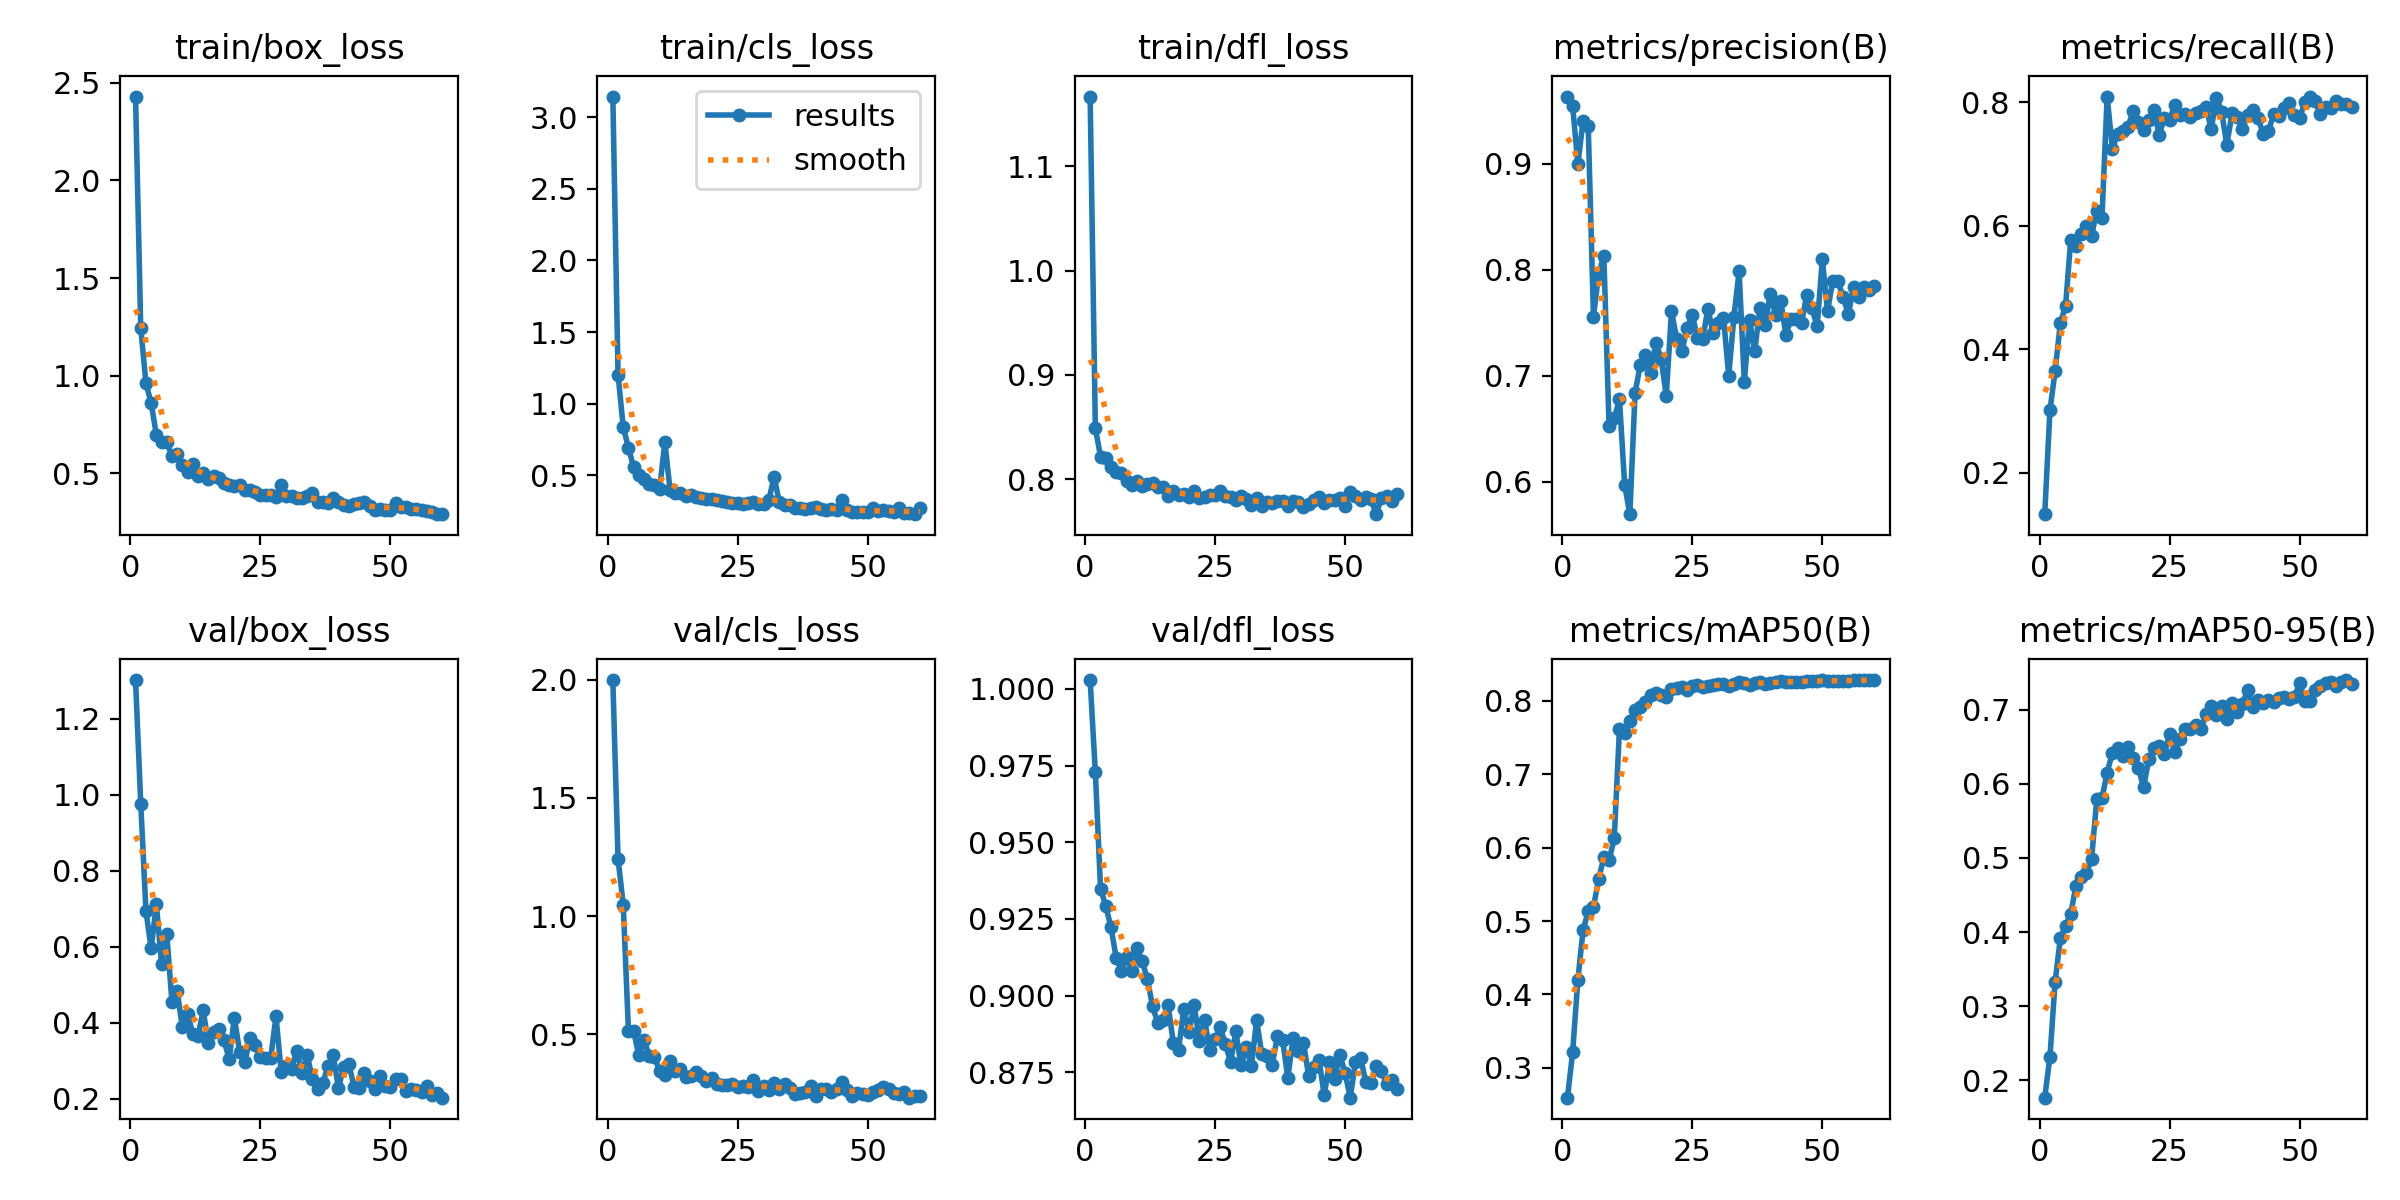

Source data for this figure (header and first rows):
epoch, time, train/box_loss, train/cls_loss, train/dfl_loss, metrics/precision(B), metrics/recall(B), metrics/mAP50(B), metrics/mAP50-95(B), val/box_loss, val/cls_loss, val/dfl_loss, lr/pg0, lr/pg1, lr/pg2
1, 27.5, 2.429, 3.143, 1.167, 0.9636, 0.1331, 0.2593, 0.1765, 1.302, 1.998, 1.003, 0.000327, 0.000327, 0.000327
2, 31.36, 1.245, 1.203, 0.8491, 0.9549, 0.3013, 0.321, 0.2318, 0.9772, 1.242, 0.9728, 0.0006495, 0.0006495, 0.0006495
3, 35.1, 0.962, 0.8368, 0.8216, 0.8998, 0.3651, 0.4198, 0.333, 0.6943, 1.049, 0.9349, 0.0009609, 0.0009609, 0.0009609
4, 39.02, 0.861, 0.6934, 0.8202, 0.9404, 0.4425, 0.4874, 0.3916, 0.5959, 0.513, 0.9293, 0.0009505, 0.0009505, 0.0009505
5, 42.8, 0.6977, 0.5575, 0.812, 0.9354, 0.4699, 0.5134, 0.4081, 0.7114, 0.5137, 0.9224, 0.000934, 0.000934, 0.000934
6, 46.75, 0.6633, 0.5045, 0.8064, 0.756, 0.5776, 0.519, 0.4244, 0.5549, 0.4104, 0.9124, 0.0009175, 0.0009175, 0.0009175
7, 50.77, 0.6593, 0.472, 0.8064, 0.7963, 0.5665, 0.5572, 0.4626, 0.6337, 0.4758, 0.9082, 0.000901, 0.000901, 0.000901
8, 54.68, 0.5907, 0.4382, 0.7984, 0.8131, 0.5864, 0.5867, 0.4736, 0.4546, 0.4091, 0.9125, 0.0008845, 0.0008845, 0.0008845
9, 58.73, 0.5979, 0.4343, 0.7948, 0.6525, 0.5991, 0.5827, 0.4794, 0.483, 0.4056, 0.9079, 0.000868, 0.000868, 0.000868
10, 62.45, 0.5424, 0.4068, 0.7986, 0.66, 0.5831, 0.6129, 0.4982, 0.3883, 0.3433, 0.9157, 0.0008515, 0.0008515, 0.0008515
11, 66.58, 0.5072, 0.7322, 0.7938, 0.6777, 0.6242, 0.762, 0.5789, 0.4234, 0.3299, 0.9113, 0.000835, 0.000835, 0.000835
12, 70.34, 0.5474, 0.3972, 0.7954, 0.5972, 0.6133, 0.7563, 0.5803, 0.3715, 0.3881, 0.9054, 0.0008185, 0.0008185, 0.0008185
13, 74.07, 0.4885, 0.3755, 0.7962, 0.5695, 0.8092, 0.7721, 0.6151, 0.3648, 0.3455, 0.8965, 0.000802, 0.000802, 0.000802
14, 77.79, 0.501, 0.3762, 0.793, 0.684, 0.7246, 0.788, 0.6417, 0.4323, 0.3535, 0.8911, 0.0007855, 0.0007855, 0.0007855
15, 81.49, 0.4721, 0.3587, 0.7924, 0.7103, 0.7484, 0.7914, 0.6481, 0.3466, 0.3197, 0.8922, 0.000769, 0.000769, 0.000769
16, 85.15, 0.4887, 0.3647, 0.7842, 0.7198, 0.7535, 0.7991, 0.6369, 0.3753, 0.3247, 0.8969, 0.0007525, 0.0007525, 0.0007525
17, 88.79, 0.4751, 0.3506, 0.7884, 0.7032, 0.7601, 0.8075, 0.6495, 0.3842, 0.3411, 0.8844, 0.000736, 0.000736, 0.000736
18, 92.47, 0.4498, 0.3414, 0.7846, 0.7313, 0.7857, 0.8109, 0.6352, 0.3538, 0.3233, 0.8824, 0.0007195, 0.0007195, 0.0007195
19, 96.14, 0.4408, 0.3372, 0.7854, 0.7163, 0.7672, 0.8081, 0.6217, 0.3046, 0.3023, 0.8957, 0.000703, 0.000703, 0.000703
20, 99.83, 0.4359, 0.3354, 0.783, 0.6812, 0.7554, 0.8048, 0.5949, 0.4134, 0.3169, 0.8882, 0.0006865, 0.0006865, 0.0006865
21, 103.5, 0.4406, 0.3289, 0.7888, 0.761, 0.7716, 0.8165, 0.6332, 0.3236, 0.2879, 0.8969, 0.00067, 0.00067, 0.00067
22, 107.1, 0.4173, 0.3215, 0.7816, 0.7352, 0.7872, 0.8174, 0.648, 0.2957, 0.285, 0.8852, 0.0006535, 0.0006535, 0.0006535
23, 110.9, 0.4165, 0.3146, 0.7833, 0.723, 0.7475, 0.8193, 0.6512, 0.3593, 0.287, 0.8921, 0.000637, 0.000637, 0.000637
24, 114.6, 0.4038, 0.3082, 0.7846, 0.7454, 0.7739, 0.8154, 0.64, 0.3401, 0.2892, 0.8823, 0.0006205, 0.0006205, 0.0006205
25, 118.2, 0.3915, 0.3066, 0.7844, 0.7576, 0.7717, 0.8206, 0.6676, 0.3094, 0.2777, 0.8859, 0.000604, 0.000604, 0.000604
26, 121.9, 0.3919, 0.2986, 0.7889, 0.7357, 0.7956, 0.8215, 0.6429, 0.3075, 0.2806, 0.8896, 0.0005875, 0.0005875, 0.0005875
27, 125.6, 0.3907, 0.3056, 0.784, 0.7347, 0.7785, 0.8191, 0.6608, 0.3079, 0.278, 0.8842, 0.000571, 0.000571, 0.000571
28, 129.4, 0.3803, 0.3166, 0.7832, 0.7635, 0.7811, 0.8202, 0.6739, 0.4173, 0.3071, 0.8783, 0.0005545, 0.0005545, 0.0005545
29, 133, 0.4389, 0.3, 0.7801, 0.7403, 0.7757, 0.8211, 0.674, 0.2693, 0.262, 0.8884, 0.000538, 0.000538, 0.000538
30, 136.7, 0.3842, 0.3001, 0.7837, 0.7498, 0.7831, 0.8232, 0.6794, 0.2871, 0.2813, 0.8773, 0.0005215, 0.0005215, 0.0005215
31, 140.3, 0.3839, 0.3296, 0.7809, 0.755, 0.7863, 0.8226, 0.6734, 0.2794, 0.2662, 0.8831, 0.000505, 0.000505, 0.000505
32, 144.3, 0.3728, 0.4917, 0.7749, 0.7002, 0.7929, 0.8206, 0.6936, 0.3262, 0.2952, 0.877, 0.0004885, 0.0004885, 0.0004885
33, 148.1, 0.3747, 0.3128, 0.782, 0.7556, 0.7562, 0.8225, 0.7046, 0.2663, 0.2698, 0.892, 0.000472, 0.000472, 0.000472
34, 151.7, 0.3846, 0.2902, 0.7741, 0.7985, 0.807, 0.8252, 0.6928, 0.3146, 0.2909, 0.8809, 0.0004555, 0.0004555, 0.0004555
35, 155.4, 0.4002, 0.2906, 0.7783, 0.6945, 0.7848, 0.8244, 0.7044, 0.2523, 0.2728, 0.8803, 0.000439, 0.000439, 0.000439
36, 159.1, 0.3559, 0.2744, 0.7775, 0.753, 0.7313, 0.8215, 0.6869, 0.2256, 0.2484, 0.8774, 0.0004225, 0.0004225, 0.0004225
37, 162.8, 0.3557, 0.2694, 0.7793, 0.7234, 0.7818, 0.8244, 0.7088, 0.2412, 0.2525, 0.8867, 0.000406, 0.000406, 0.000406
38, 166.4, 0.3486, 0.2657, 0.7788, 0.7638, 0.7754, 0.8255, 0.6972, 0.2849, 0.2551, 0.8855, 0.0003895, 0.0003895, 0.0003895
39, 170.1, 0.3746, 0.2736, 0.7739, 0.7482, 0.756, 0.8228, 0.7069, 0.3158, 0.2816, 0.8732, 0.000373, 0.000373, 0.000373
40, 173.8, 0.3541, 0.2788, 0.7793, 0.7777, 0.7799, 0.824, 0.7271, 0.227, 0.2408, 0.8861, 0.0003565, 0.0003565, 0.0003565
41, 177.4, 0.3366, 0.2626, 0.7782, 0.7578, 0.7873, 0.825, 0.7039, 0.283, 0.2685, 0.882, 0.00034, 0.00034, 0.00034
42, 181.1, 0.3335, 0.2601, 0.7737, 0.7706, 0.7749, 0.8266, 0.7135, 0.2917, 0.269, 0.8847, 0.0003235, 0.0003235, 0.0003235
43, 184.7, 0.3459, 0.2687, 0.7765, 0.7387, 0.7483, 0.8258, 0.7092, 0.2318, 0.2545, 0.8739, 0.000307, 0.000307, 0.000307
44, 188.6, 0.3497, 0.2576, 0.7801, 0.7541, 0.7535, 0.8261, 0.7132, 0.2287, 0.2697, 0.8766, 0.0002905, 0.0002905, 0.0002905
45, 192.2, 0.3557, 0.3306, 0.783, 0.754, 0.7805, 0.8259, 0.7101, 0.2683, 0.2963, 0.879, 0.000274, 0.000274, 0.000274
46, 195.8, 0.3317, 0.2556, 0.7767, 0.7495, 0.7775, 0.8262, 0.7162, 0.2467, 0.2646, 0.8676, 0.0002575, 0.0002575, 0.0002575
47, 199.4, 0.3121, 0.242, 0.7798, 0.7764, 0.7904, 0.827, 0.7173, 0.2243, 0.2406, 0.8783, 0.000241, 0.000241, 0.000241
48, 203.1, 0.316, 0.246, 0.7799, 0.7641, 0.799, 0.8271, 0.7148, 0.2594, 0.2514, 0.8729, 0.0002245, 0.0002245, 0.0002245
49, 206.7, 0.3138, 0.2434, 0.7823, 0.7466, 0.7787, 0.827, 0.7172, 0.2339, 0.2489, 0.8806, 0.000208, 0.000208, 0.000208
50, 210.3, 0.3142, 0.2413, 0.7746, 0.81, 0.775, 0.8283, 0.7354, 0.2318, 0.2431, 0.8749, 0.0001915, 0.0001915, 0.0001915
51, 228.2, 0.349, 0.2718, 0.7879, 0.7611, 0.7996, 0.8267, 0.7111, 0.2507, 0.2561, 0.8667, 0.000175, 0.000175, 0.000175
52, 231.8, 0.3281, 0.2527, 0.784, 0.7896, 0.808, 0.8274, 0.7115, 0.2515, 0.2663, 0.8782, 0.0001585, 0.0001585, 0.0001585
53, 235.4, 0.3303, 0.256, 0.7799, 0.7891, 0.8014, 0.827, 0.7271, 0.2213, 0.2757, 0.8796, 0.000142, 0.000142, 0.000142
54, 239, 0.3199, 0.252, 0.7827, 0.7744, 0.7804, 0.8272, 0.7322, 0.2257, 0.2692, 0.8718, 0.0001255, 0.0001255, 0.0001255
55, 242.9, 0.3179, 0.2433, 0.7808, 0.7579, 0.7928, 0.8275, 0.7355, 0.2232, 0.2507, 0.8714, 0.000109, 0.000109, 0.000109
56, 246.6, 0.3115, 0.2742, 0.7665, 0.7836, 0.791, 0.8278, 0.7375, 0.2184, 0.2485, 0.8772, 9.25e-05, 9.25e-05, 9.25e-05
57, 250.3, 0.3079, 0.2382, 0.7823, 0.7741, 0.802, 0.8281, 0.7316, 0.2321, 0.2544, 0.8756, 7.6e-05, 7.6e-05, 7.6e-05
58, 253.8, 0.3048, 0.235, 0.7836, 0.7842, 0.7973, 0.828, 0.7367, 0.2092, 0.2318, 0.8712, 5.95e-05, 5.95e-05, 5.95e-05
59, 257.4, 0.294, 0.2295, 0.7794, 0.7812, 0.7965, 0.828, 0.7399, 0.216, 0.2385, 0.8725, 4.3e-05, 4.3e-05, 4.3e-05
60, 261.1, 0.2917, 0.2693, 0.7859, 0.7845, 0.7931, 0.8283, 0.7344, 0.2026, 0.2409, 0.8696, 2.65e-05, 2.65e-05, 2.65e-05
